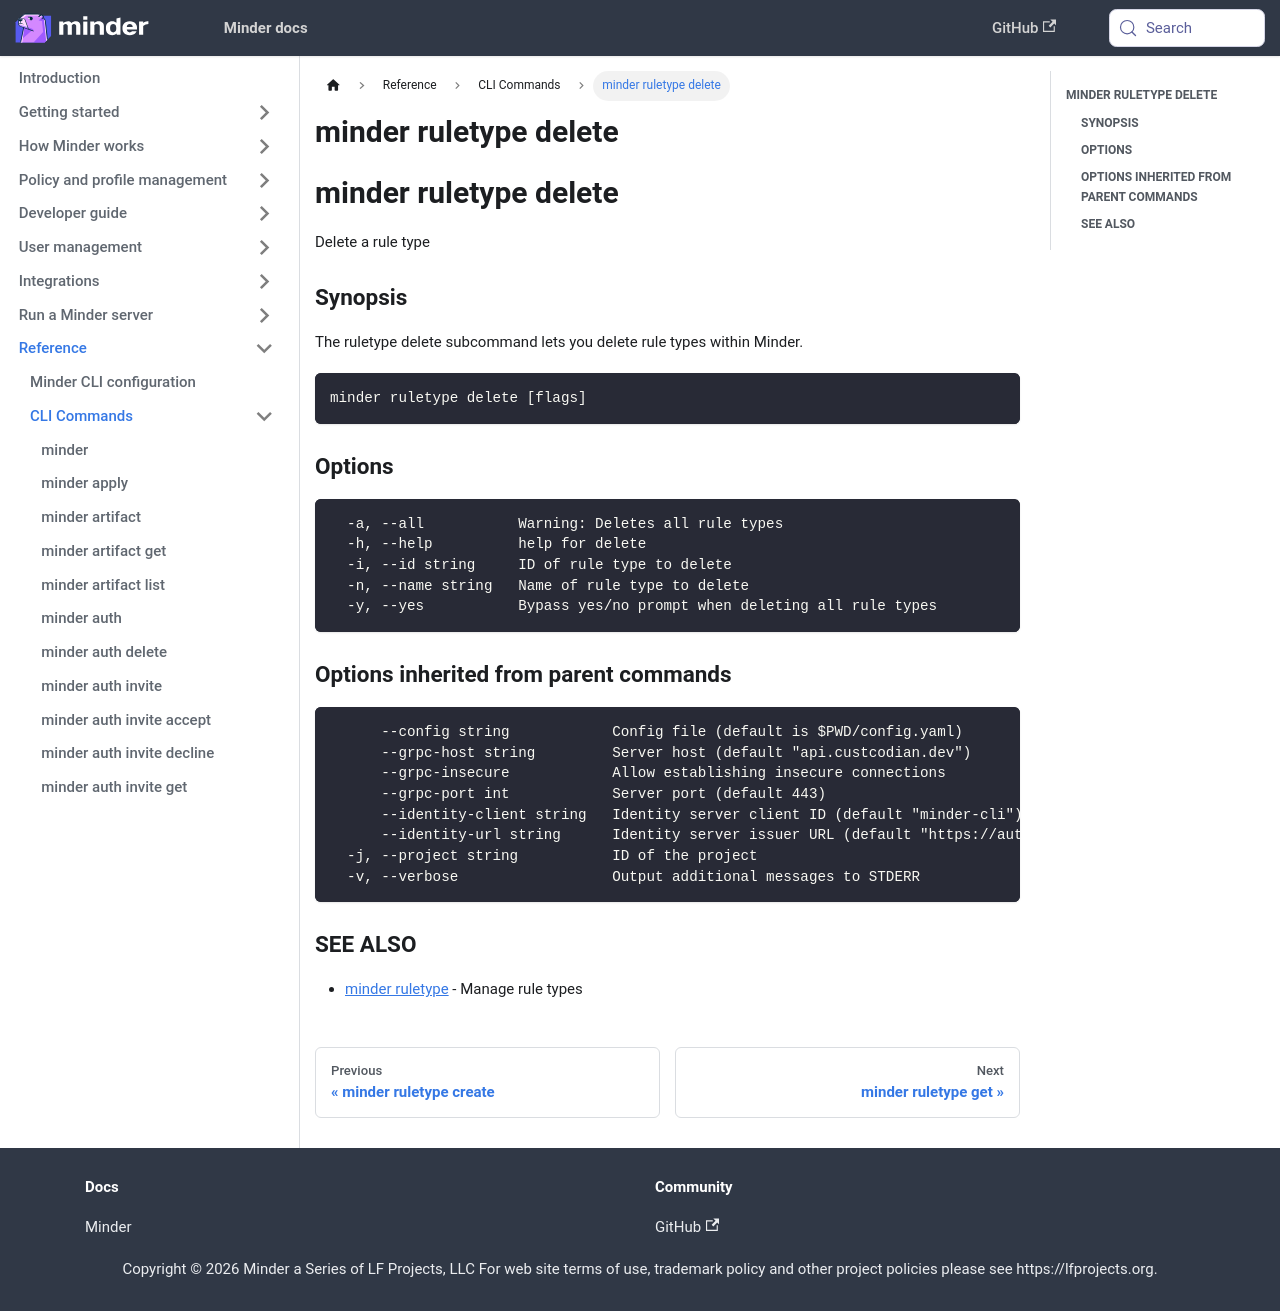

repository: mindersec/minder · page: ref/cli/minder_ruletype_delete.html · generator: docusaurus

---
title: minder ruletype delete
---
## minder ruletype delete

Delete a rule type

### Synopsis

The ruletype delete subcommand lets you delete rule types within Minder.

```
minder ruletype delete [flags]
```

### Options

```
  -a, --all           Warning: Deletes all rule types
  -h, --help          help for delete
  -i, --id string     ID of rule type to delete
  -n, --name string   Name of rule type to delete
  -y, --yes           Bypass yes/no prompt when deleting all rule types
```

### Options inherited from parent commands

```
      --config string            Config file (default is $PWD/config.yaml)
      --grpc-host string         Server host (default "api.custcodian.dev")
      --grpc-insecure            Allow establishing insecure connections
      --grpc-port int            Server port (default 443)
      --identity-client string   Identity server client ID (default "minder-cli")
      --identity-url string      Identity server issuer URL (default "https://auth.custcodian.dev")
  -j, --project string           ID of the project
  -v, --verbose                  Output additional messages to STDERR
```

### SEE ALSO

* [minder ruletype](minder_ruletype.md)	 - Manage rule types
